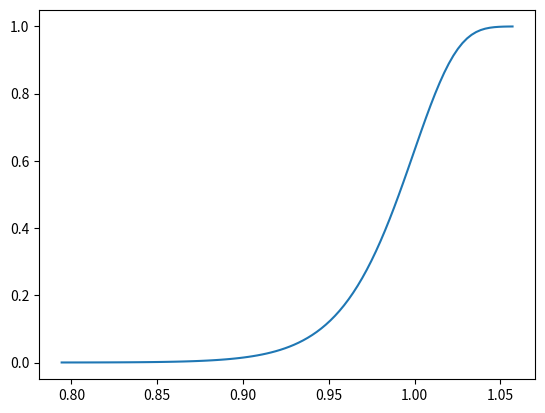

This chart was generated by the following Python code:
import numpy as np
from scipy import stats
from matplotlib import pyplot as plt

host_low_fitness_clip = 0.01
pathogen_low_fitness_clip = 0.05


def simple_elo(elo_A, elo_B, A_lead, factor_k=16):
    disc_e_a = 1. / (1. + 10 ** ((elo_B - elo_A) / 400))
    disc_e_b = 1. / (1. + 10 ** ((elo_A - elo_B) / 400))

    new_elo_A = elo_A + factor_k * (A_lead - disc_e_a)
    new_elo_B = elo_B + factor_k * (- A_lead - disc_e_b)

    return new_elo_A, new_elo_B


def weighted_elo(elo_A, elo_B, A_lead, factor_k_function=lambda x: 16, ):
    disc_e_a = 1. / (1. + 10 ** ((elo_B - elo_A) / 400))
    disc_e_b = 1. / (1. + 10 ** ((elo_A - elo_B) / 400))

    new_elo_A = elo_A + factor_k_function(A_lead) * (A_lead - disc_e_a)
    new_elo_B = elo_B + factor_k_function(A_lead) * (-A_lead - disc_e_b)

    return new_elo_A, new_elo_B


def log_weighted_elo(elo_A, elo_B, A_lead, base_k=16):

    multiplier_function = lambda x: base_k * np.log(abs(x))

    return weighted_elo(elo_A, elo_B, A_lead,
                        factor_k_function=multiplier_function)



def pathogen_host_fitness(real_av_error, fake_av_error,
                          autoimmunity_factor=20, virulence_factor=20,
                          effective_phenotype_space_dimensions=2):
    """
    The reason that we are using Weibull is due to the existence of the historical reasons of
    the Fisherian phenotypic model.

    We assume that the only adverse effect on the host fitness from the pathogen is due to his
    reproduction, involving host cells break-up.

    the 20 is equivalent to about 5% error starting to be seriously problematic

    """

    cumulative_load = np.sqrt(np.power(real_av_error * autoimmunity_factor, 2)
                                 + np.power(fake_av_error * virulence_factor, 2))

    host_fitness = 1 - stats.weibull_min.cdf(cumulative_load, effective_phenotype_space_dimensions)

    pathogen_fitness = virulence_factor * stats.weibull_min.cdf(fake_av_error * virulence_factor,
                                                                    effective_phenotype_space_dimensions)

    host_fitness_clipped = False
    host_pre_clip_fitness = host_fitness
    if host_fitness < host_low_fitness_clip:
        host_fitness_clipped = True
        host_fitness = host_low_fitness_clip

    pathogen_fitness_clipped = False
    pathogen_pre_clip_fitness = pathogen_fitness
    if pathogen_fitness < pathogen_low_fitness_clip:
        pathogen_fitness_clipped = True
        pathogen_fitness = pathogen_low_fitness_clip

    print('debug: raw scoring called with errors: real:%s, fake:%s; '
          '\n\t cumulative load: %s;'
          '\n\t host/pathogen pre-clip fitnesses: %s, %s'
          '\n\t host/pathogen fitnesses clipped: %s, %s'
          '\n\t fitness returned: host:%s, pathogen:%s' % (
        real_av_error, fake_av_error,
        cumulative_load,
        host_pre_clip_fitness, pathogen_pre_clip_fitness,
        host_fitness_clipped, pathogen_fitness_clipped,
        host_fitness, pathogen_fitness))

    return host_fitness, pathogen_fitness


def cumulative_host_fitness(real_av_error, fake_av_error_vector,
                        autoimmunity_factor=20, virulence_factor_vector=[],
                        effective_phenotype_space_dimensions=2):

    if len(virulence_factor_vector) == 0:
        virulence_factor_vector = [20 for _ in fake_av_error_vector]

    cumulative_load = np.sum(np.array([(av_err*vir_fac)**2 for av_err, vir_fac in
                                         zip(fake_av_error_vector, virulence_factor_vector)]))

    cumulative_load += np.power(real_av_error * autoimmunity_factor, 2)
    cumulative_load = np.sqrt(cumulative_load)

    host_fitness = 1 - stats.weibull_min.cdf(cumulative_load, effective_phenotype_space_dimensions)

    fitness_clipped = False
    pre_clip_fitness = host_fitness
    if host_fitness < host_low_fitness_clip:
        fitness_clipped = True
        host_fitness = host_low_fitness_clip

    print('debug: vector scoring called with errors: real:%s, fakes vector:%s;'
          '\n\tcumulative deviation: %s;'
          '\n\traw fitness: %s;'
          '\n\tfitness clipped: %s'
          '\n\tfitness returned: host:%s' % (real_av_error,
                                          fake_av_error_vector,
                                          cumulative_load,
                                          pre_clip_fitness,
                                          fitness_clipped,
                                          host_fitness))

    return host_fitness


if __name__ == "__main__":

    c = 40

    x = np.linspace(stats.weibull_min.ppf(0.0001, c),
                     stats.weibull_min.ppf(0.9999, c), 100)

    plt.plot(x, stats.weibull_min.cdf(x, c))

    plt.show()